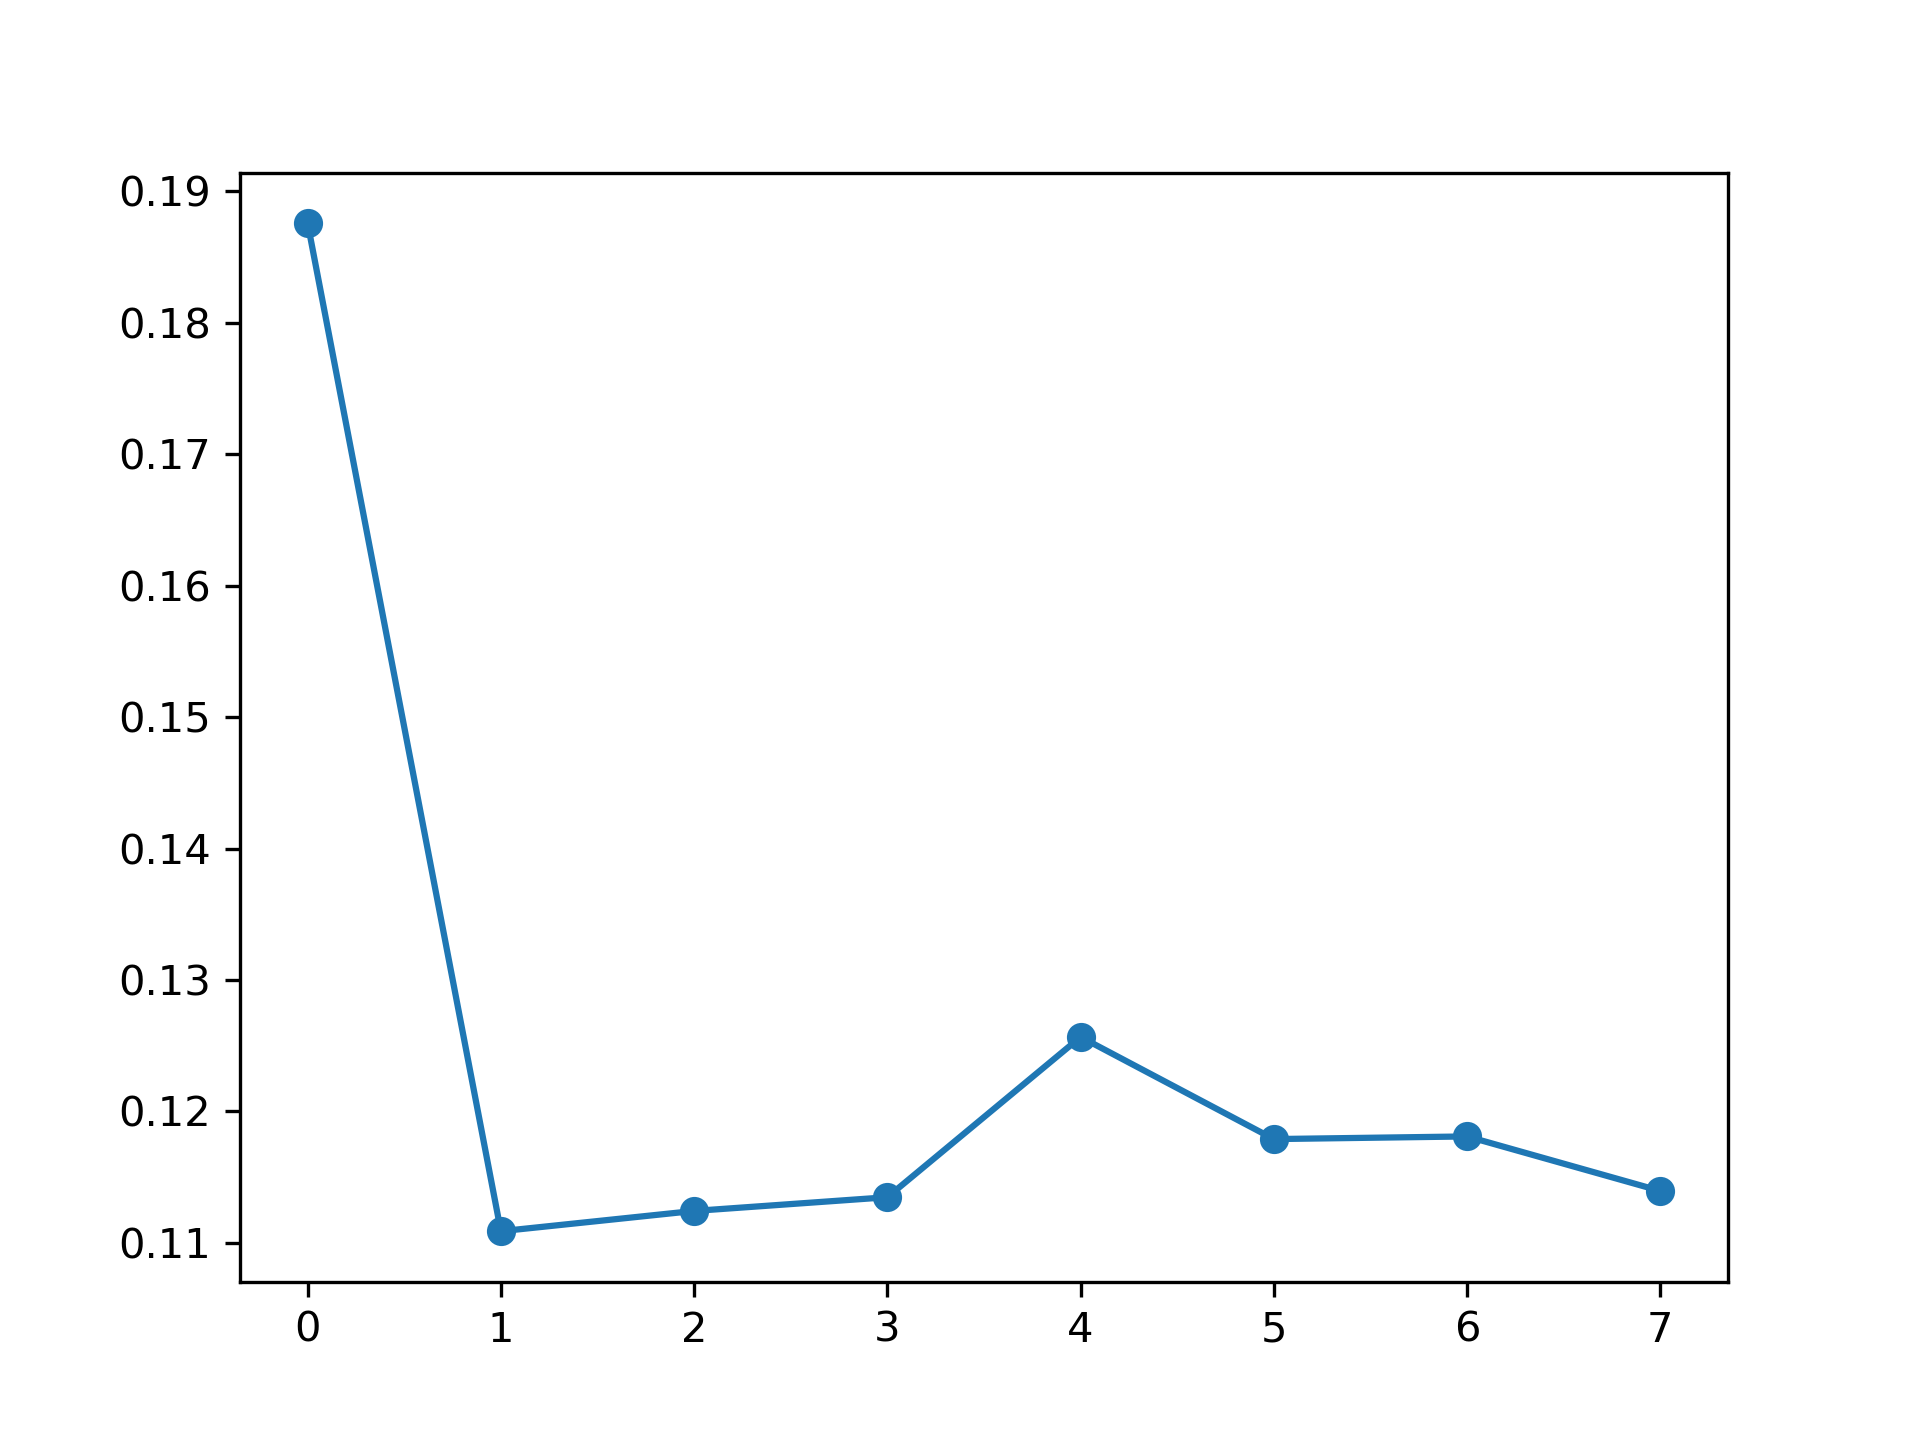

The file beside this chart, header and first rows:
, feature_name, instance_level, global_attention
0, PM_US Post, 0.1876, 0.1262
1, DEWP, 0.1109, 0.1242
2, HUMI, 0.1124, 0.1266
3, PRES, 0.1135, 0.1092
4, TEMP, 0.1257, 0.1321
5, Iws, 0.1179, 0.1321
6, precipitation, 0.1181, 0.1273
7, Iprec, 0.114, 0.1223
